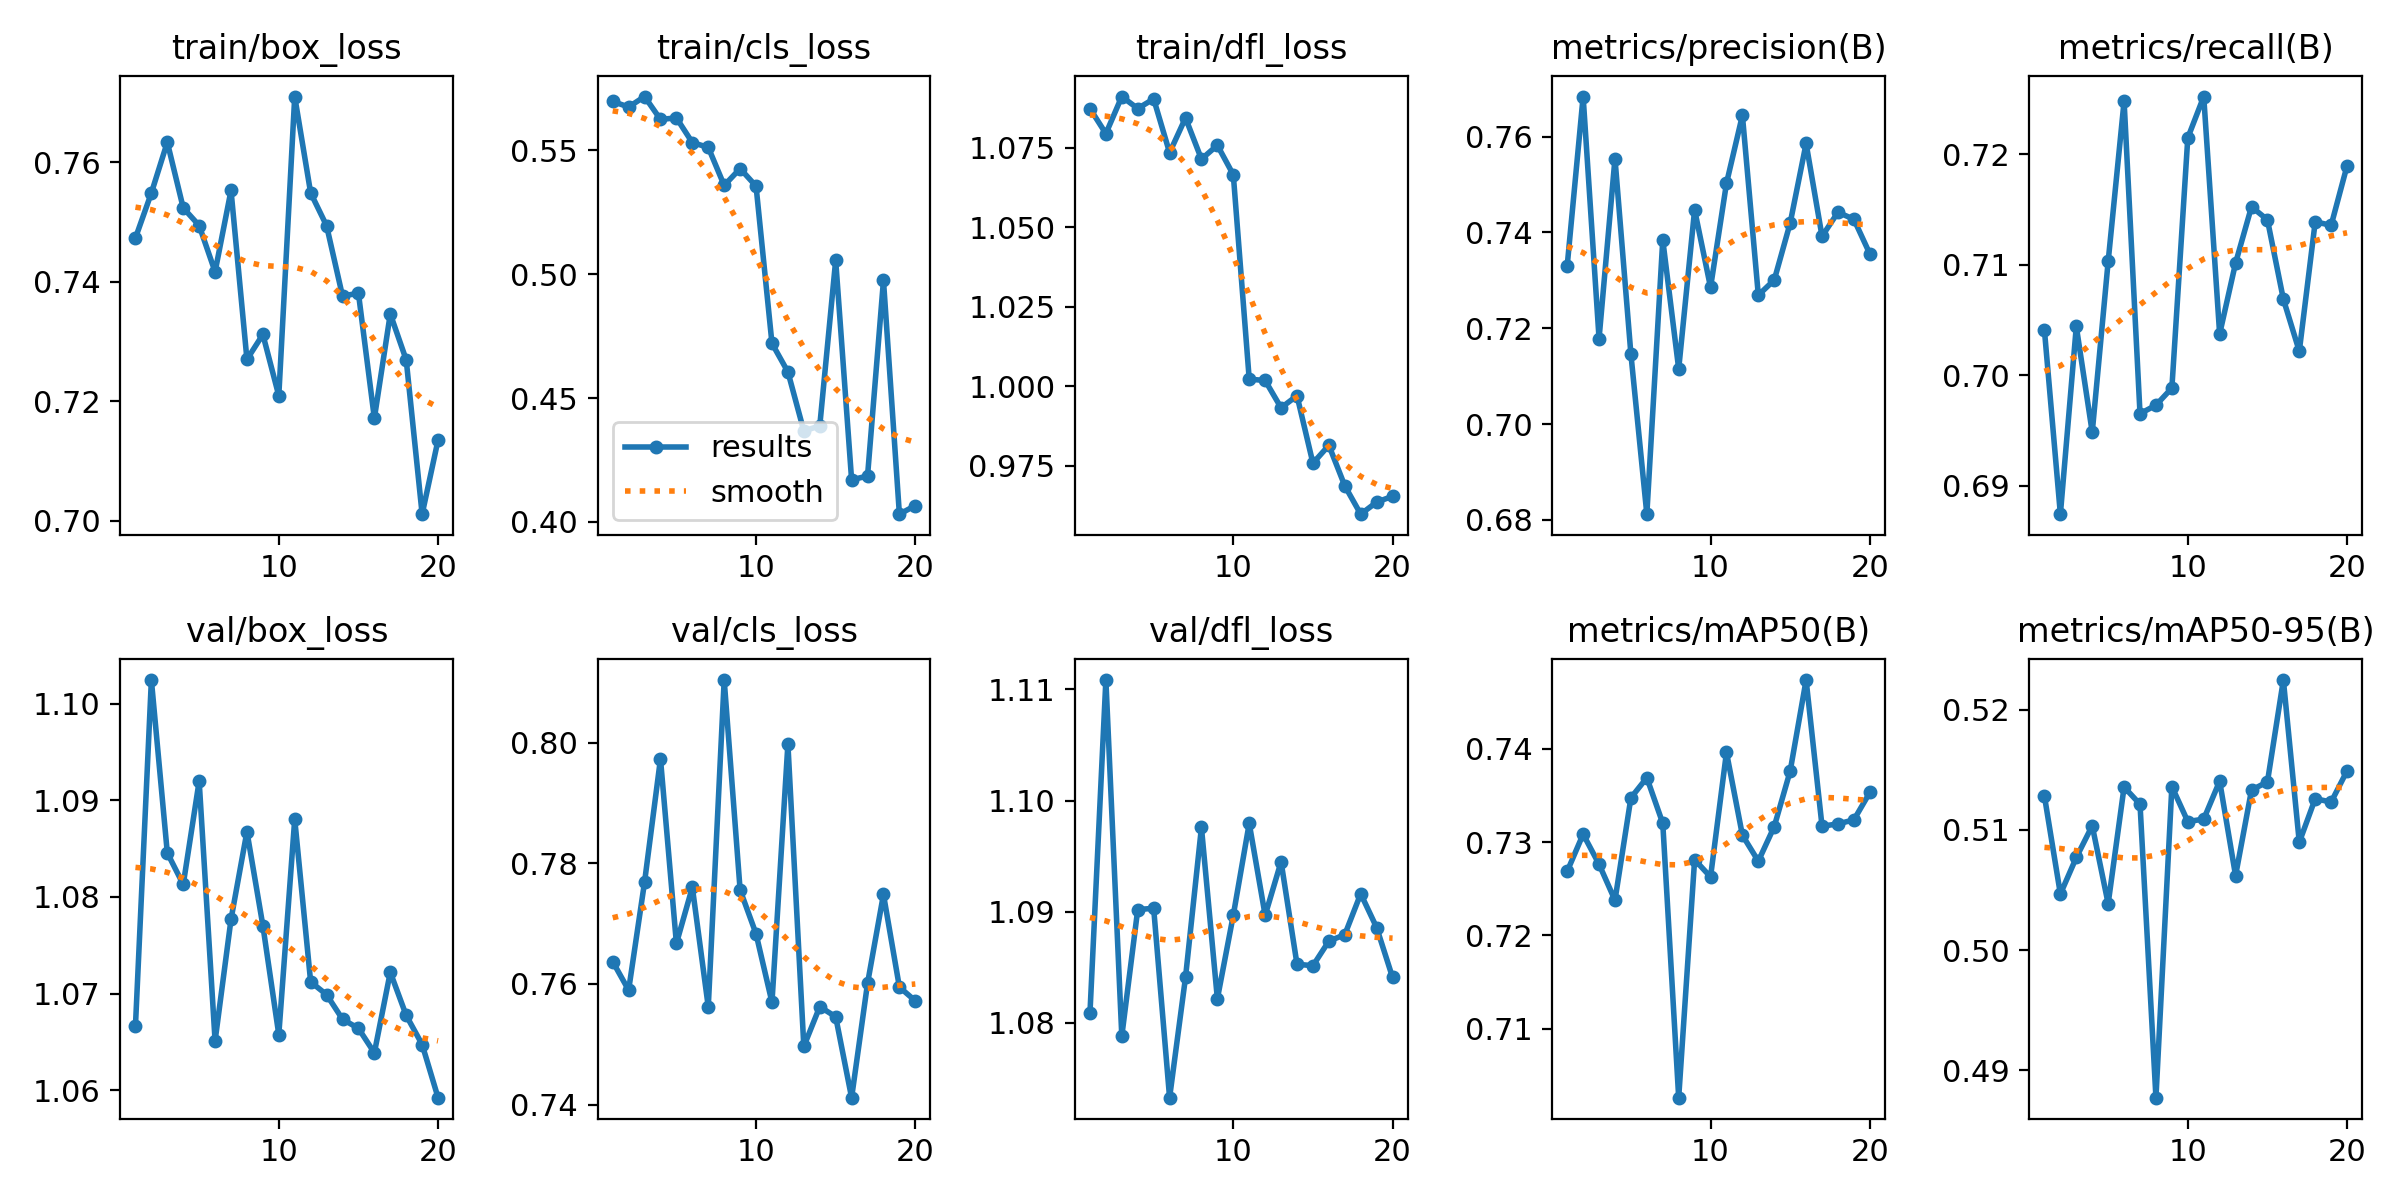

Source data for this figure (header and first rows):
epoch, time, train/box_loss, train/cls_loss, train/dfl_loss, metrics/precision(B), metrics/recall(B), metrics/mAP50(B), metrics/mAP50-95(B), val/box_loss, val/cls_loss, val/dfl_loss, lr/pg0, lr/pg1, lr/pg2
1, 194.9, 0.7473, 0.5697, 1.087, 0.733, 0.7041, 0.7269, 0.5128, 1.067, 0.7637, 1.081, 0.0002078, 0.0002078, 0.0002078
2, 385.1, 0.7549, 0.5675, 1.079, 0.7684, 0.6874, 0.7308, 0.5047, 1.102, 0.759, 1.111, 0.0003955, 0.0003955, 0.0003955
3, 584.2, 0.7634, 0.5717, 1.091, 0.7178, 0.7044, 0.7276, 0.5077, 1.085, 0.7769, 1.079, 0.0005626, 0.0005626, 0.0005626
4, 779.7, 0.7524, 0.5625, 1.087, 0.7554, 0.6948, 0.7238, 0.5103, 1.081, 0.7973, 1.09, 0.0005322, 0.0005322, 0.0005322
5, 973.5, 0.7494, 0.5631, 1.09, 0.7146, 0.7103, 0.7347, 0.5039, 1.092, 0.7667, 1.09, 0.0005012, 0.0005012, 0.0005012
6, 1167, 0.7417, 0.5531, 1.073, 0.6812, 0.7248, 0.7369, 0.5136, 1.065, 0.776, 1.073, 0.0004703, 0.0004703, 0.0004703
7, 1375, 0.7553, 0.5512, 1.084, 0.7384, 0.6965, 0.732, 0.5121, 1.078, 0.7562, 1.084, 0.0004394, 0.0004394, 0.0004394
8, 1563, 0.727, 0.5358, 1.071, 0.7115, 0.6973, 0.7026, 0.4877, 1.087, 0.8104, 1.098, 0.0004084, 0.0004084, 0.0004084
9, 1752, 0.7312, 0.5426, 1.076, 0.7447, 0.6988, 0.7281, 0.5136, 1.077, 0.7756, 1.082, 0.0003775, 0.0003775, 0.0003775
10, 1941, 0.721, 0.5356, 1.067, 0.7285, 0.7215, 0.7263, 0.5107, 1.066, 0.7683, 1.09, 0.0003466, 0.0003466, 0.0003466
11, 2141, 0.771, 0.4721, 1.002, 0.7502, 0.7252, 0.7396, 0.5109, 1.088, 0.757, 1.098, 0.0003156, 0.0003156, 0.0003156
12, 2329, 0.7549, 0.4606, 1.002, 0.7645, 0.7037, 0.7307, 0.5141, 1.071, 0.7997, 1.09, 0.0002847, 0.0002847, 0.0002847
13, 2517, 0.7494, 0.4367, 0.9932, 0.7269, 0.7101, 0.7279, 0.5062, 1.07, 0.7496, 1.095, 0.0002538, 0.0002538, 0.0002538
14, 2704, 0.7376, 0.4388, 0.997, 0.7301, 0.7152, 0.7317, 0.5133, 1.067, 0.7562, 1.085, 0.0002228, 0.0002228, 0.0002228
15, 2892, 0.7381, 0.5056, 0.9758, 0.742, 0.7141, 0.7376, 0.514, 1.066, 0.7546, 1.085, 0.0001919, 0.0001919, 0.0001919
16, 3081, 0.7172, 0.417, 0.9814, 0.7586, 0.7069, 0.7474, 0.5225, 1.064, 0.7411, 1.087, 0.0001609, 0.0001609, 0.0001609
17, 3269, 0.7347, 0.4186, 0.9687, 0.7392, 0.7022, 0.7317, 0.509, 1.072, 0.7601, 1.088, 0.00013, 0.00013, 0.00013
18, 3456, 0.7269, 0.4975, 0.9598, 0.7442, 0.7139, 0.7319, 0.5126, 1.068, 0.7748, 1.092, 9.90625e-05, 9.90625e-05, 9.90625e-05
19, 3660, 0.7011, 0.4032, 0.9636, 0.7428, 0.7136, 0.7324, 0.5123, 1.065, 0.7595, 1.089, 6.8125e-05, 6.8125e-05, 6.8125e-05
20, 3847, 0.7136, 0.4066, 0.9654, 0.7355, 0.7189, 0.7353, 0.5149, 1.059, 0.7572, 1.084, 3.71875e-05, 3.71875e-05, 3.71875e-05
